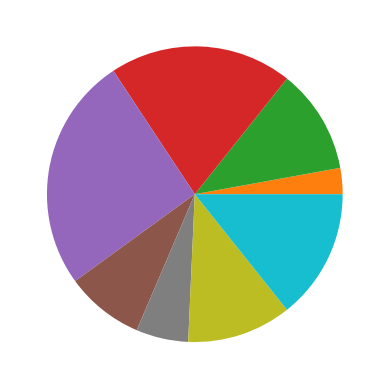

The matplotlib source for this figure:
"""
Ex. 30

Create the function generate that also takes in the type and sets the x and/or y self arrays using the random function created before.
"""

import numpy as np
import matplotlib.pyplot as plt
import random

class Data_Plotter:
  type = ""
  X = np.array([])
  Y = np.array([])

  def __init__(self, type, x, y):
    self.type = type
    self.X = x
    self.Y = y
  
  def bar(self):
    plt.bar(self.X, self.Y)
  
  def hist(self):
    plt.hist(self.Y)
  
  def pie(self):
    plt.pie(self.Y)
  
  def line(self):
    plt.plot(self.X,self.Y)
  
  def plot(self):
    if(self.type.lower()== "bar"):
      self.bar()
    elif(self.type.lower()== "line"):
      self.line()
    elif(self.type.lower()== "pie"):
      self.pie()
    else:
      self.hist()
  
  def change_type(self, type):
    self.type = type
  
  def random(self,x, lower,upper):
    arr = []
    for i in range(x):
      arr.append(random.randrange(lower,upper))
    return arr
  
  def generate(self, x, lower, upper):
    if(self.type.lower()== "bar"):
      self.X = self.random(x, lower,upper)
      self.Y = self.random(x, lower,upper)
    elif(self.type.lower()== "line"):
      self.X = self.random(x, lower,upper)
      self.Y = self.random(x, lower,upper)
    elif(self.type.lower()== "pie"):
      self.Y = self.random(x, lower,upper)
    else:
      self.Y = self.random(x, lower,upper)
    

dp1 = Data_Plotter("Pie", [1,2,3,4], [43,23,27,7])
dp1.generate(10,0,10)
dp1.plot()